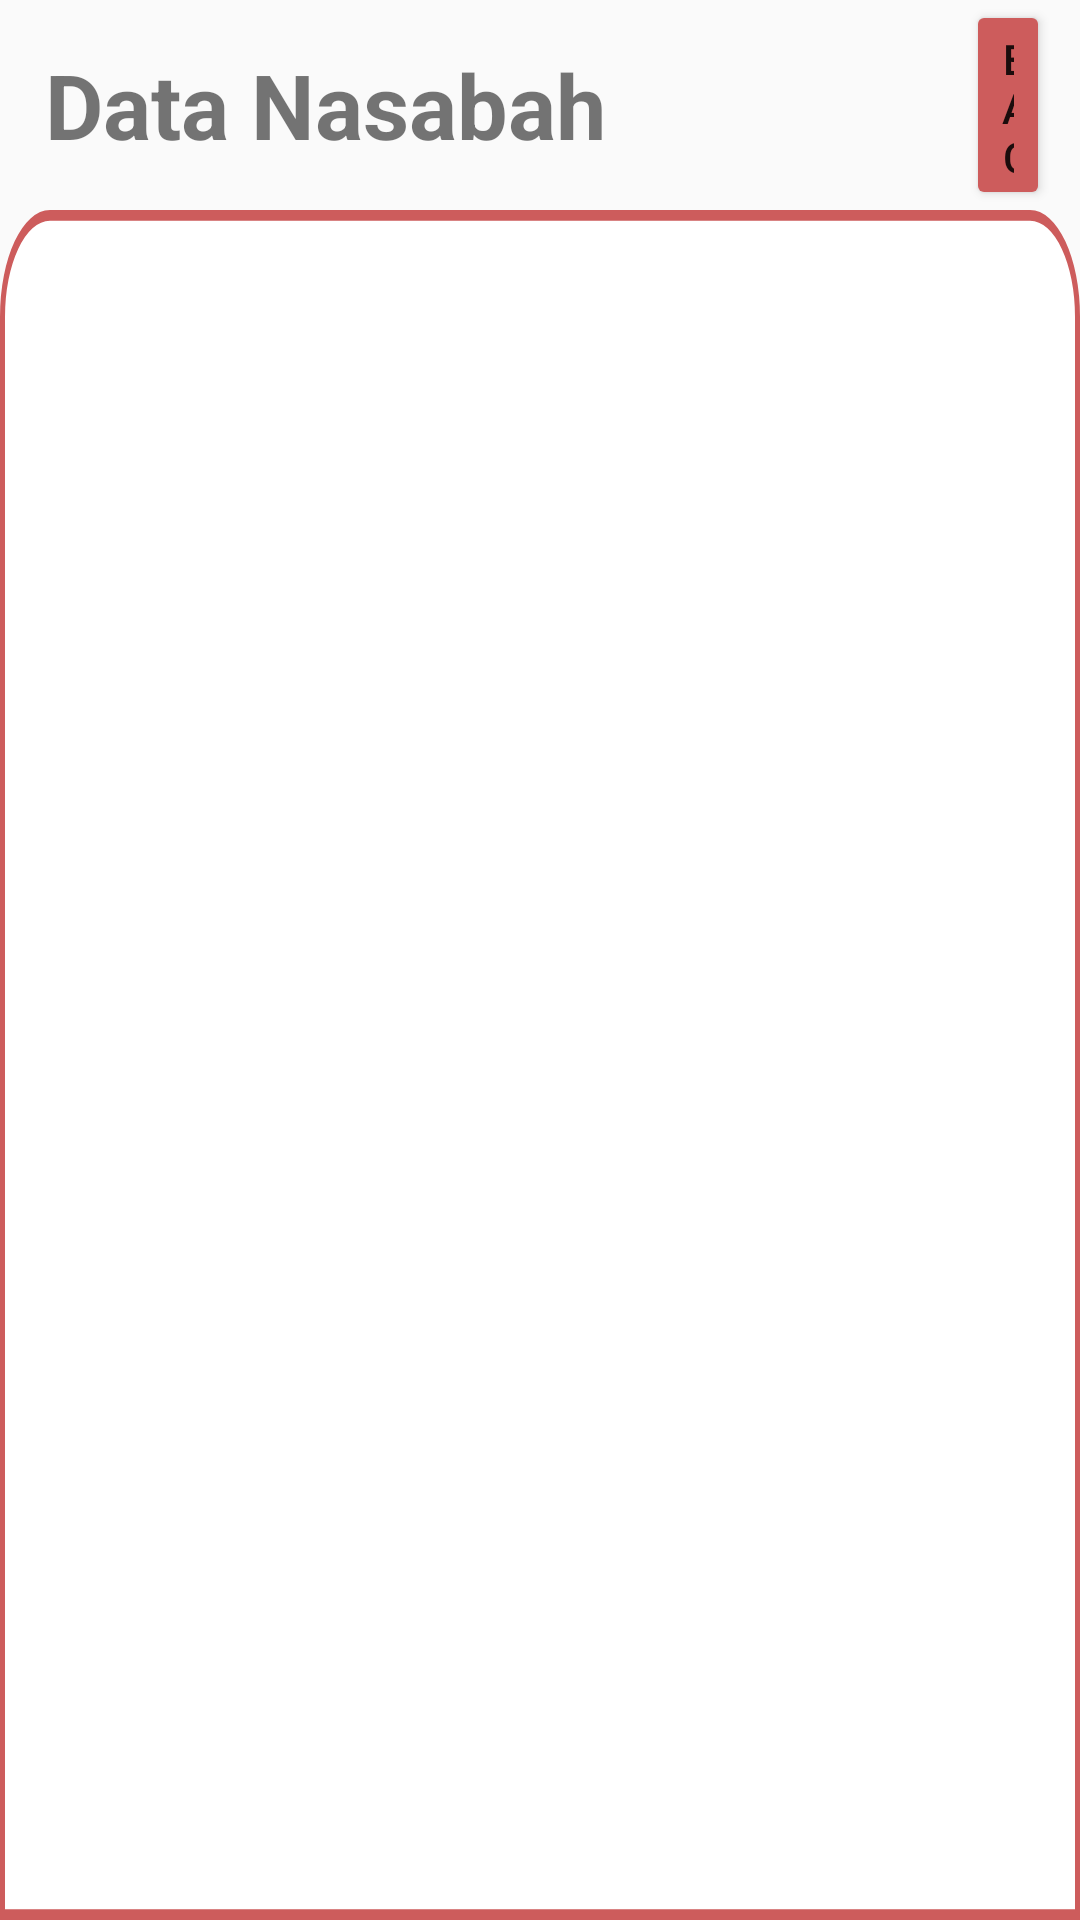

Here is an Android app screen rendered from its layout file. Give the layout XML and the strings, colors and styles it references.
<!-- AndroidManifest.xml: application theme Theme.MiniBank -->
<!-- res/layout/activity_admin_datanasabah.xml -->
<?xml version="1.0" encoding="utf-8"?>
<RelativeLayout xmlns:android="http://schemas.android.com/apk/res/android"
    xmlns:app="http://schemas.android.com/apk/res-auto"
    xmlns:tools="http://schemas.android.com/tools"
    android:layout_width="match_parent"
    android:layout_height="match_parent"
    android:background="#FAFAFA"
    android:orientation="vertical"
    tools:context=".AdminDataNasabahActivity">

    <LinearLayout
        android:layout_width="match_parent"
        android:layout_height="70dp"
        android:gravity="center"
        android:orientation="horizontal">

        <TextView
            android:layout_marginLeft="15dp"
            android:layout_width="wrap_content"
            android:layout_height="wrap_content"
            android:textStyle="bold"
            android:text="Data Nasabah"
            android:textSize="30sp">

        </TextView>

        <Button
            android:id="@+id/back"
            android:layout_width="match_parent"
            android:layout_height="match_parent"
            android:layout_marginLeft="120dp"
            android:layout_marginRight="10dp"
            android:text="Back"
            android:backgroundTint="@color/biasa">

        </Button>


    </LinearLayout>

    <FrameLayout
        android:layout_marginTop="70dp"
        android:layout_width="390dp"
        android:layout_height="600dp"
        android:layout_centerHorizontal="true"
        android:orientation="vertical">

        <ListView
            android:id="@+id/listNasabah"
            android:layout_width="wrap_content"
            android:layout_height="match_parent"
            android:background="@drawable/main_box">

        </ListView>

    </FrameLayout>

</RelativeLayout>
<!-- resources referenced by this layout -->
<resources>
  <color name="biasa">#CD5C5C</color>
  <!-- drawable main_box (drawable) -->
  <vector xmlns:android="http://schemas.android.com/apk/res/android"
      android:width="1080dp"
      android:height="800dp"
      android:viewportWidth="1080"
      android:viewportHeight="800">
    <path
        android:pathData="M50,2.5H1030C1056.2,2.5 1077.5,23.8 1077.5,50V797.5H2.5V50C2.5,23.8 23.8,2.5 50,2.5Z"
        android:strokeWidth="5"
        android:fillColor="#ffffff"
        android:strokeColor="#CD5C5C"/>
  </vector>
  <style name="Theme.MiniBank" parent="Theme.MaterialComponents.DayNight.DarkActionBar">
          
          <item name="colorPrimary">@color/goodgreen</item>
          <item name="colorPrimaryVariant">@color/purple_700</item>
          <item name="colorOnPrimary">@color/white</item>
          
          <item name="colorSecondary">@color/teal_200</item>
          <item name="colorSecondaryVariant">@color/teal_700</item>
          <item name="colorOnSecondary">@color/black</item>
          
          <item name="android:statusBarColor">?attr/colorPrimaryVariant</item>
  
          
      </style>
  <color name="goodgreen">#7EB37A</color>
  <color name="purple_700">#FF3700B3</color>
  <color name="white">#FFFFFFFF</color>
  <color name="teal_200">#FF03DAC5</color>
  <color name="teal_700">#FF018786</color>
  <color name="black">#FF000000</color>
</resources>
